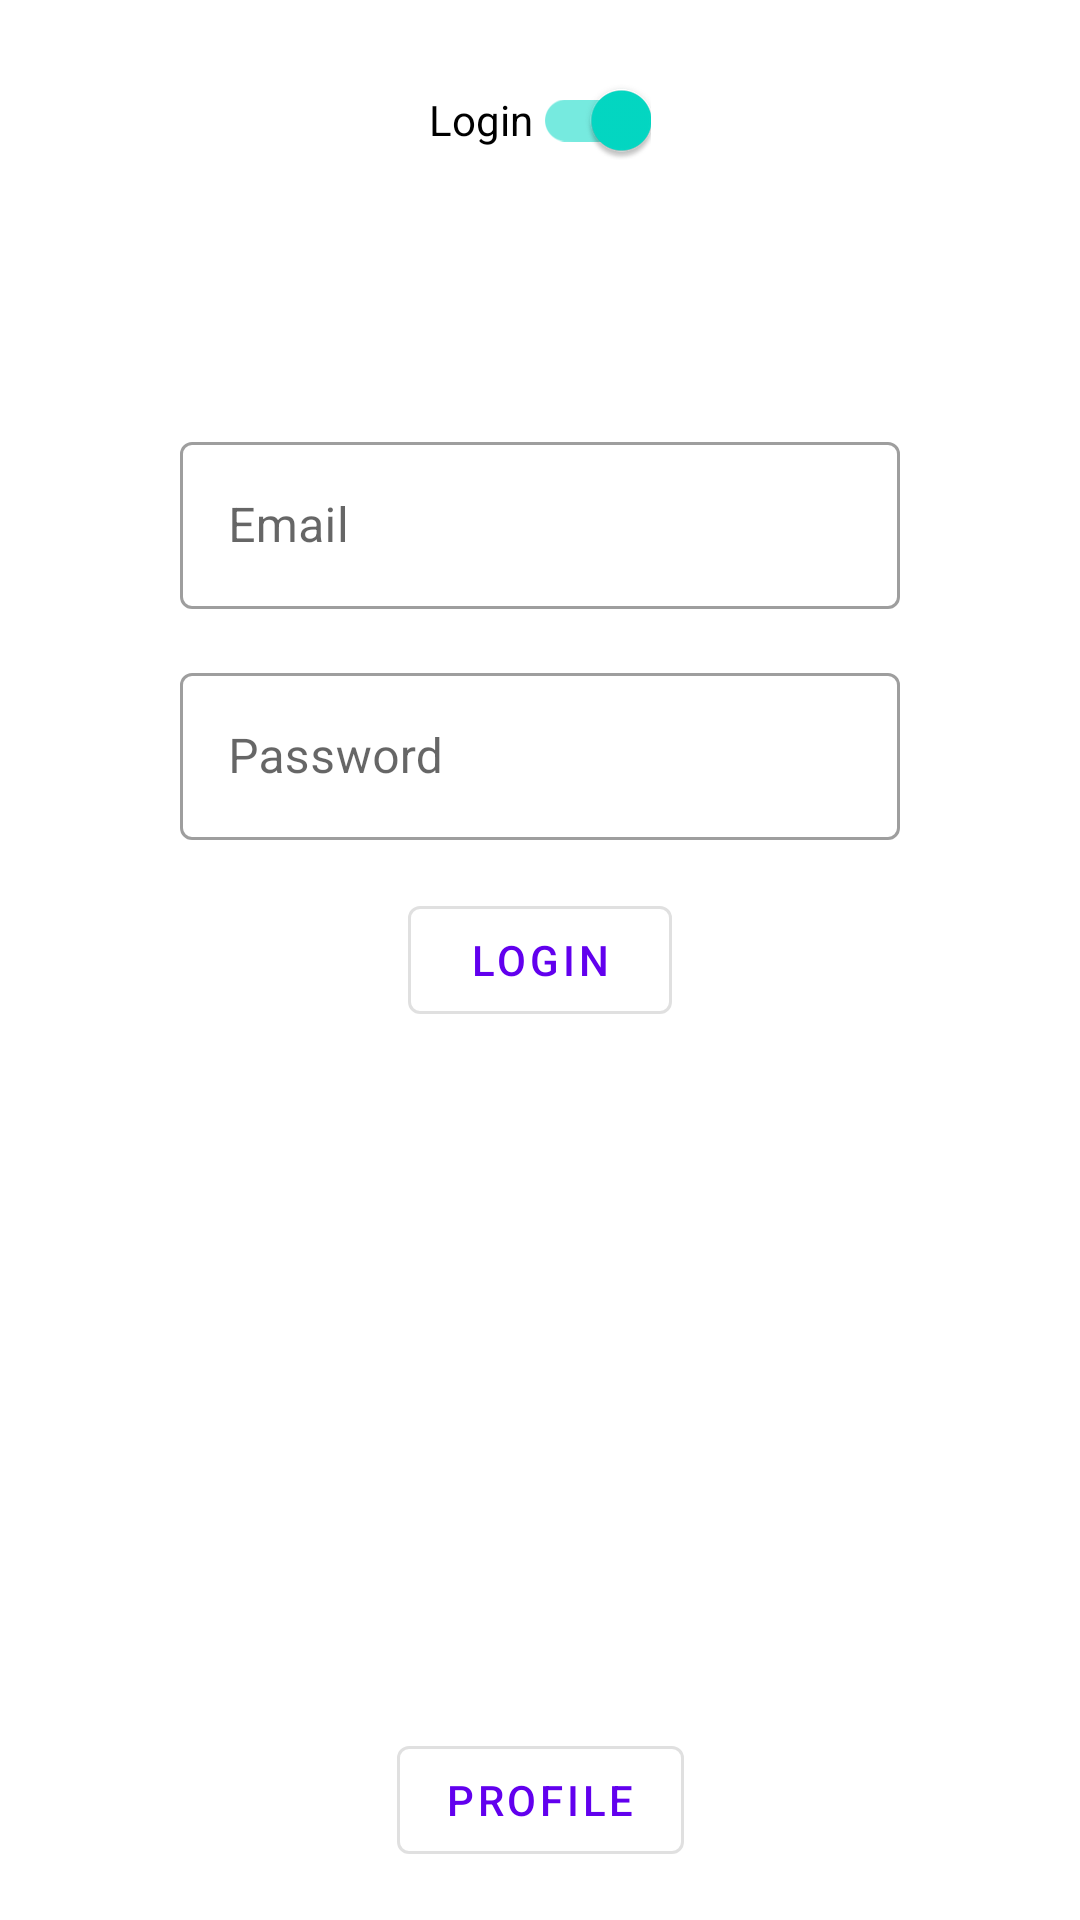

The Android layout XML behind this screen, and the referenced resources:
<!-- AndroidManifest.xml: application theme Theme.LogInAPIREST -->
<!-- res/layout/activity_main.xml -->
<?xml version="1.0" encoding="utf-8"?>
<androidx.constraintlayout.widget.ConstraintLayout xmlns:android="http://schemas.android.com/apk/res/android"
    xmlns:app="http://schemas.android.com/apk/res-auto"
    xmlns:tools="http://schemas.android.com/tools"
    android:id="@+id/containerMain"
    android:layout_width="match_parent"
    android:layout_height="match_parent"
    tools:context=".view.MainActivity">

    <TextView
        android:id="@+id/tvResult"
        android:layout_width="wrap_content"
        android:layout_height="wrap_content"
        android:textAppearance="?attr/textAppearanceHeadline5"
        android:visibility="gone"
        app:layout_constraintLeft_toLeftOf="parent"
        app:layout_constraintRight_toRightOf="parent"
        app:layout_constraintTop_toBottomOf="@id/swType"
        tools:text="Data from user"
        tools:visibility="visible" />

    <com.google.android.material.button.MaterialButton
        android:id="@+id/btnLogin"
        style="@style/Widget.MaterialComponents.Button.OutlinedButton"
        android:layout_width="wrap_content"
        android:layout_height="wrap_content"
        android:text="@string/main_login"
        app:layout_constraintBottom_toBottomOf="parent"
        app:layout_constraintEnd_toEndOf="parent"
        app:layout_constraintStart_toStartOf="parent"
        app:layout_constraintTop_toTopOf="parent" />

    <com.google.android.material.button.MaterialButton
        android:id="@+id/btnProfile"
        style="@style/Widget.MaterialComponents.Button.OutlinedButton"
        android:layout_width="wrap_content"
        android:layout_height="wrap_content"
        android:layout_marginBottom="@dimen/common_padding_default"
        android:text="@string/profile"
        app:layout_constraintBottom_toBottomOf="parent"
        app:layout_constraintEnd_toEndOf="parent"
        app:layout_constraintStart_toStartOf="parent" />

    <com.google.android.material.switchmaterial.SwitchMaterial
        android:id="@+id/swType"
        android:layout_width="wrap_content"
        android:layout_height="wrap_content"
        android:layout_marginTop="@dimen/common_padding_default"
        android:checked="true"
        android:text="@string/main_login"
        app:layout_constraintEnd_toEndOf="parent"
        app:layout_constraintStart_toStartOf="parent"
        app:layout_constraintTop_toTopOf="parent" />

    <com.google.android.material.textfield.TextInputLayout
        android:id="@+id/tilPassword"
        style="@style/Widget.MaterialComponents.TextInputLayout.OutlinedBox"
        android:layout_width="@dimen/main_textfield_width"
        android:layout_height="wrap_content"
        android:layout_marginBottom="@dimen/common_padding_default"
        android:hint="@string/hint_password"
        app:layout_constraintBottom_toTopOf="@id/btnLogin"
        app:layout_constraintEnd_toEndOf="parent"
        app:layout_constraintStart_toStartOf="parent">

        <com.google.android.material.textfield.TextInputEditText
            android:id="@+id/etPassword"
            android:layout_width="match_parent"
            android:layout_height="wrap_content"
            android:inputType="textPassword" />
    </com.google.android.material.textfield.TextInputLayout>

    <com.google.android.material.textfield.TextInputLayout
        android:id="@+id/tilEmail"
        style="@style/Widget.MaterialComponents.TextInputLayout.OutlinedBox"
        android:layout_width="@dimen/main_textfield_width"
        android:layout_height="wrap_content"
        android:layout_marginBottom="@dimen/common_padding_default"
        android:hint="@string/hint_email"
        app:layout_constraintBottom_toTopOf="@id/tilPassword"
        app:layout_constraintEnd_toEndOf="parent"
        app:layout_constraintStart_toStartOf="parent">

        <com.google.android.material.textfield.TextInputEditText
            android:id="@+id/etEmail"
            android:layout_width="match_parent"
            android:layout_height="wrap_content"
            android:inputType="textEmailAddress" />
    </com.google.android.material.textfield.TextInputLayout>

</androidx.constraintlayout.widget.ConstraintLayout>
<!-- resources referenced by this layout -->
<resources>
  <dimen name="common_padding_default">16dp</dimen>
  <dimen name="main_textfield_width">240dp</dimen>
  <string name="hint_email">Email</string>
  <string name="hint_password">Password</string>
  <string name="main_login">Login</string>
  <string name="profile">Profile</string>
  <style name="Theme.LogInAPIREST" parent="Theme.MaterialComponents.DayNight.DarkActionBar">
          
          <item name="colorPrimary">@color/purple_500</item>
          <item name="colorPrimaryVariant">@color/purple_700</item>
          <item name="colorOnPrimary">@color/white</item>
          
          <item name="colorSecondary">@color/teal_200</item>
          <item name="colorSecondaryVariant">@color/teal_700</item>
          <item name="colorOnSecondary">@color/black</item>
          
          <item name="android:statusBarColor" tools:targetApi="l">?attr/colorPrimaryVariant</item>
          
      </style>
  <!-- not gathered from this repository: default colours our renderer supplied (Android Studio template values) -->
  <color name="purple_500">#FF6200EE</color>
  <color name="purple_700">#FF3700B3</color>
  <color name="teal_200">#FF03DAC5</color>
  <color name="teal_700">#FF018786</color>
  <color name="black">#FF000000</color>
  <color name="white">#FFFFFFFF</color>
</resources>
